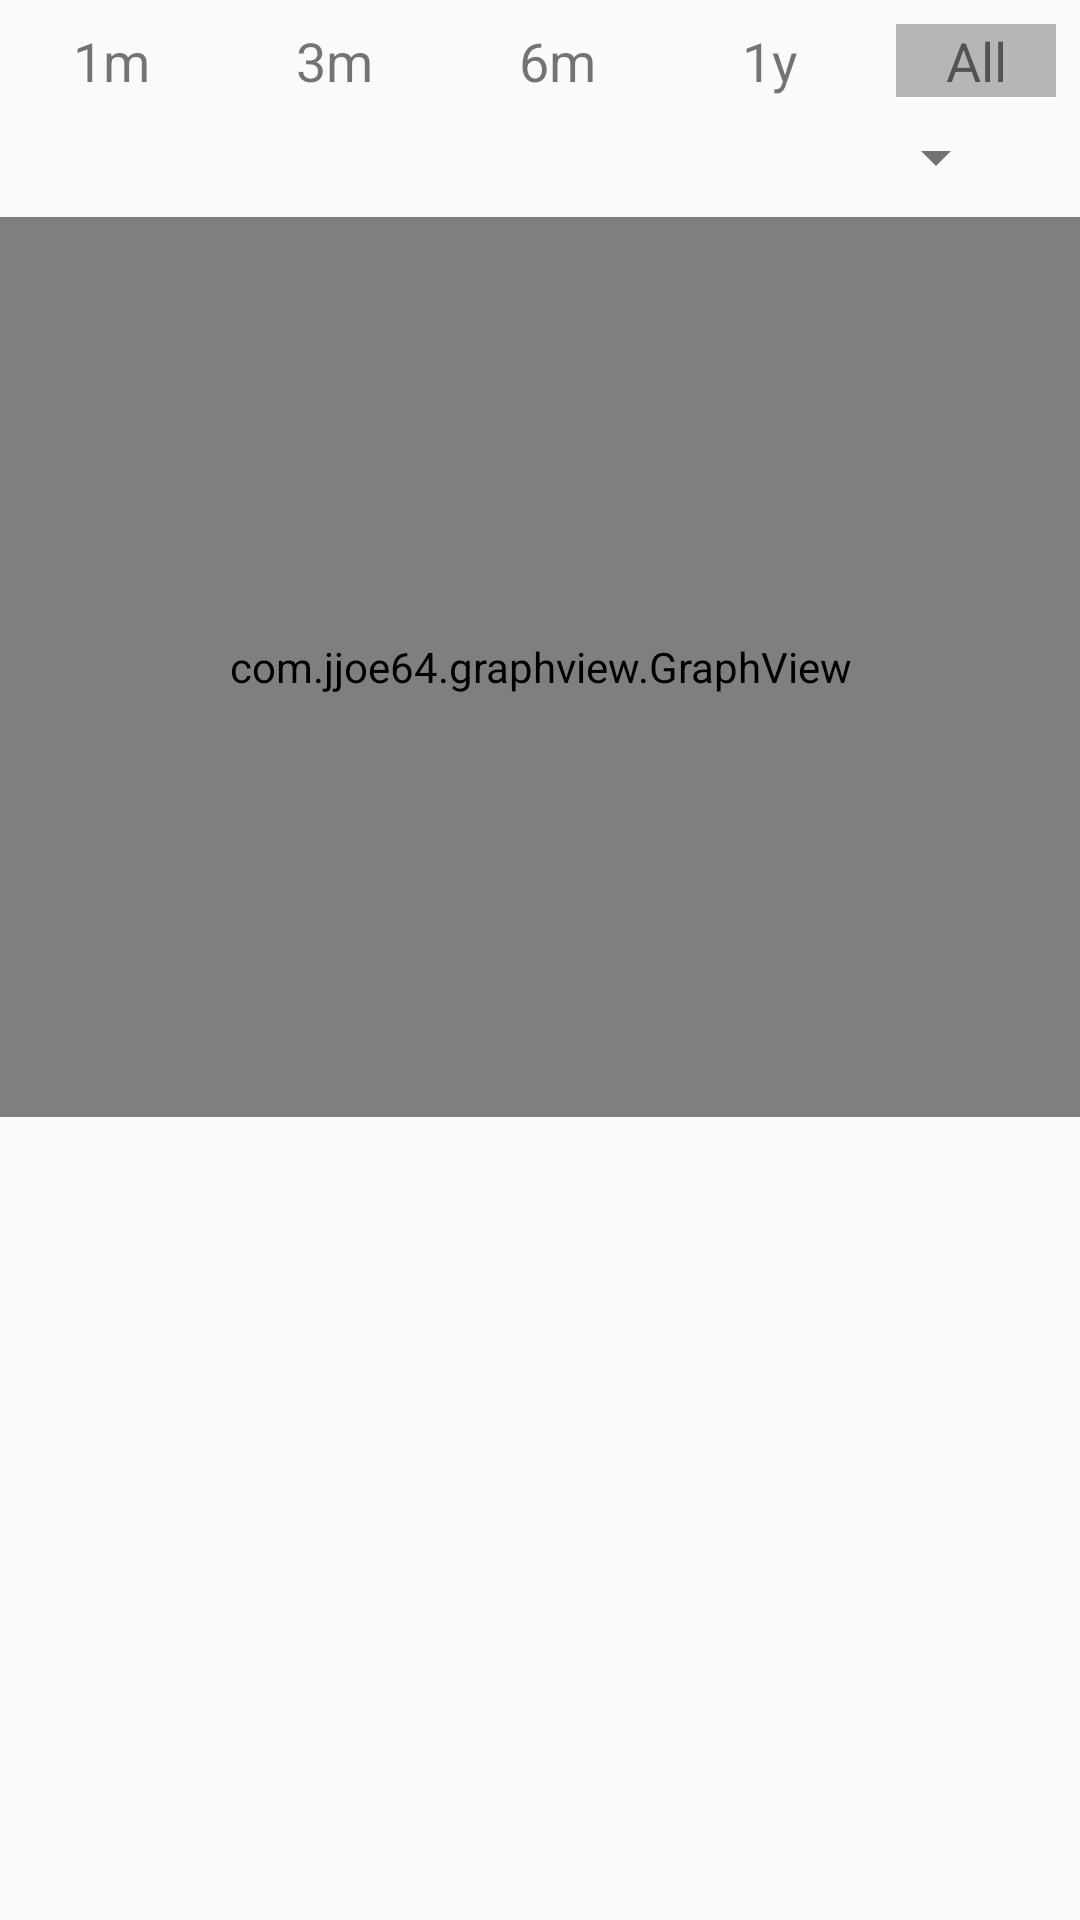

Layout XML and referenced resources for this Android screen:
<!-- AndroidManifest.xml: application theme MyMaterialTheme -->
<!-- res/layout/fragment_graph_cardio.xml -->
<RelativeLayout xmlns:android="http://schemas.android.com/apk/res/android"
    xmlns:tools="http://schemas.android.com/tools"
    android:layout_width="match_parent"
    android:layout_height="match_parent"
    tools:context=".ActivitiesAndFragments.typefragments.lift.GraphLiftFragment">
    

    <RelativeLayout
        android:layout_width="match_parent"
        android:layout_height="wrap_content"
        android:id="@+id/relGraphOptions">

        <LinearLayout
            android:layout_width="match_parent"
            android:layout_height="wrap_content"
            android:id="@+id/lin_dateSelection"
            android:layout_centerHorizontal="true"
            android:gravity="center_vertical">
            <TextView
                android:layout_width="wrap_content"
                android:layout_height="wrap_content"
                android:layout_weight="1"
                android:layout_margin="@dimen/margin_between_dates"
                android:textSize="@dimen/graph_dateSelection_textsz"
                android:id="@+id/tv_1m"
                android:text="1m"

                android:clickable="true"
                android:gravity="center_horizontal" />
            <TextView
                android:layout_width="wrap_content"
                android:layout_height="wrap_content"
                android:layout_weight="1"
                android:layout_margin="@dimen/margin_between_dates"
                android:textSize="@dimen/graph_dateSelection_textsz"
                android:gravity="center_horizontal"
                android:clickable="true"
                android:id="@+id/tv_3m"
                android:text="3m"/>
            <TextView
                android:layout_width="wrap_content"
                android:layout_height="wrap_content"
                android:layout_weight="1"
                android:layout_margin="@dimen/margin_between_dates"
                android:textSize="@dimen/graph_dateSelection_textsz"
                android:gravity="center_horizontal"
                android:clickable="true"
                android:id="@+id/tv_6m"
                android:text="6m"/>
            <TextView
                android:layout_width="wrap_content"
                android:layout_height="wrap_content"
                android:layout_weight="1"
                android:layout_margin="@dimen/margin_between_dates"
                android:textSize="@dimen/graph_dateSelection_textsz"
                android:gravity="center_horizontal"
                android:clickable="true"
                android:id="@+id/tv_1y"
                android:text="1y"/>
            <TextView
                android:layout_width="wrap_content"
                android:layout_height="wrap_content"
                android:layout_weight="1"
                android:layout_margin="@dimen/margin_between_dates"
                android:textSize="@dimen/graph_dateSelection_textsz"
                android:gravity="center_horizontal"
                android:clickable="true"
                android:background="@color/divider"
                android:id="@+id/tv_all"
                android:text="All"/>
        </LinearLayout>

        <Spinner
            android:id="@+id/spinCardioGraph"
            android:layout_width="match_parent"
            android:layout_height="wrap_content"
            android:layout_below="@id/lin_dateSelection"
            android:paddingLeft="@dimen/padding_lr_spinner"
            android:layout_marginRight="@dimen/padding_lr_spinner"
            />



    </RelativeLayout>

    <com.jjoe64.graphview.GraphView
        android:layout_width="match_parent"
        android:layout_marginTop="@dimen/margin_top_graph"
        android:layout_height="300dp"
        android:id="@+id/graph"
        android:layout_below="@id/relGraphOptions"
        />

    <TextView
        android:layout_width="wrap_content"
        android:layout_height="wrap_content"
        android:layout_centerInParent="true"
        android:text="@string/no_data_available"
        android:visibility="gone"
        android:id="@+id/tvNoData"/>
</RelativeLayout>
<!-- resources referenced by this layout -->
<resources>
  <color name="divider">#B6B6B6</color>
  <dimen name="graph_dateSelection_textsz">18sp</dimen>
  <dimen name="margin_between_dates">8dp</dimen>
  <dimen name="margin_top_graph">8dp</dimen>
  <dimen name="padding_lr_spinner">24dp</dimen>
  <string name="no_data_available">No Data Available</string>
  <style name="MyMaterialTheme" parent="MyMaterialTheme.Base">
  
      </style>
  <style name="MyMaterialTheme.Base" parent="Theme.AppCompat.Light.DarkActionBar">
          <item name="windowNoTitle">true</item>
          <item name="windowActionBar">false</item>
          <item name="colorPrimary">@color/primary</item>
          <item name="colorPrimaryDark">@color/primary_dark</item>
  
          <item name="colorAccent">@color/accent</item>
  
          <item name="android:textColorPrimary">@color/primary_text</item>
          <item name="android:textColorSecondary">@color/secondary_text</item>
          <item name="android:divider">@color/divider</item>
  
          
      </style>
  <color name="primary">#607D8B</color>
  <color name="primary_dark">#455A64</color>
  <color name="accent">#FF9800</color>
  <color name="primary_text">#212121</color>
  <color name="secondary_text">#727272</color>
</resources>
